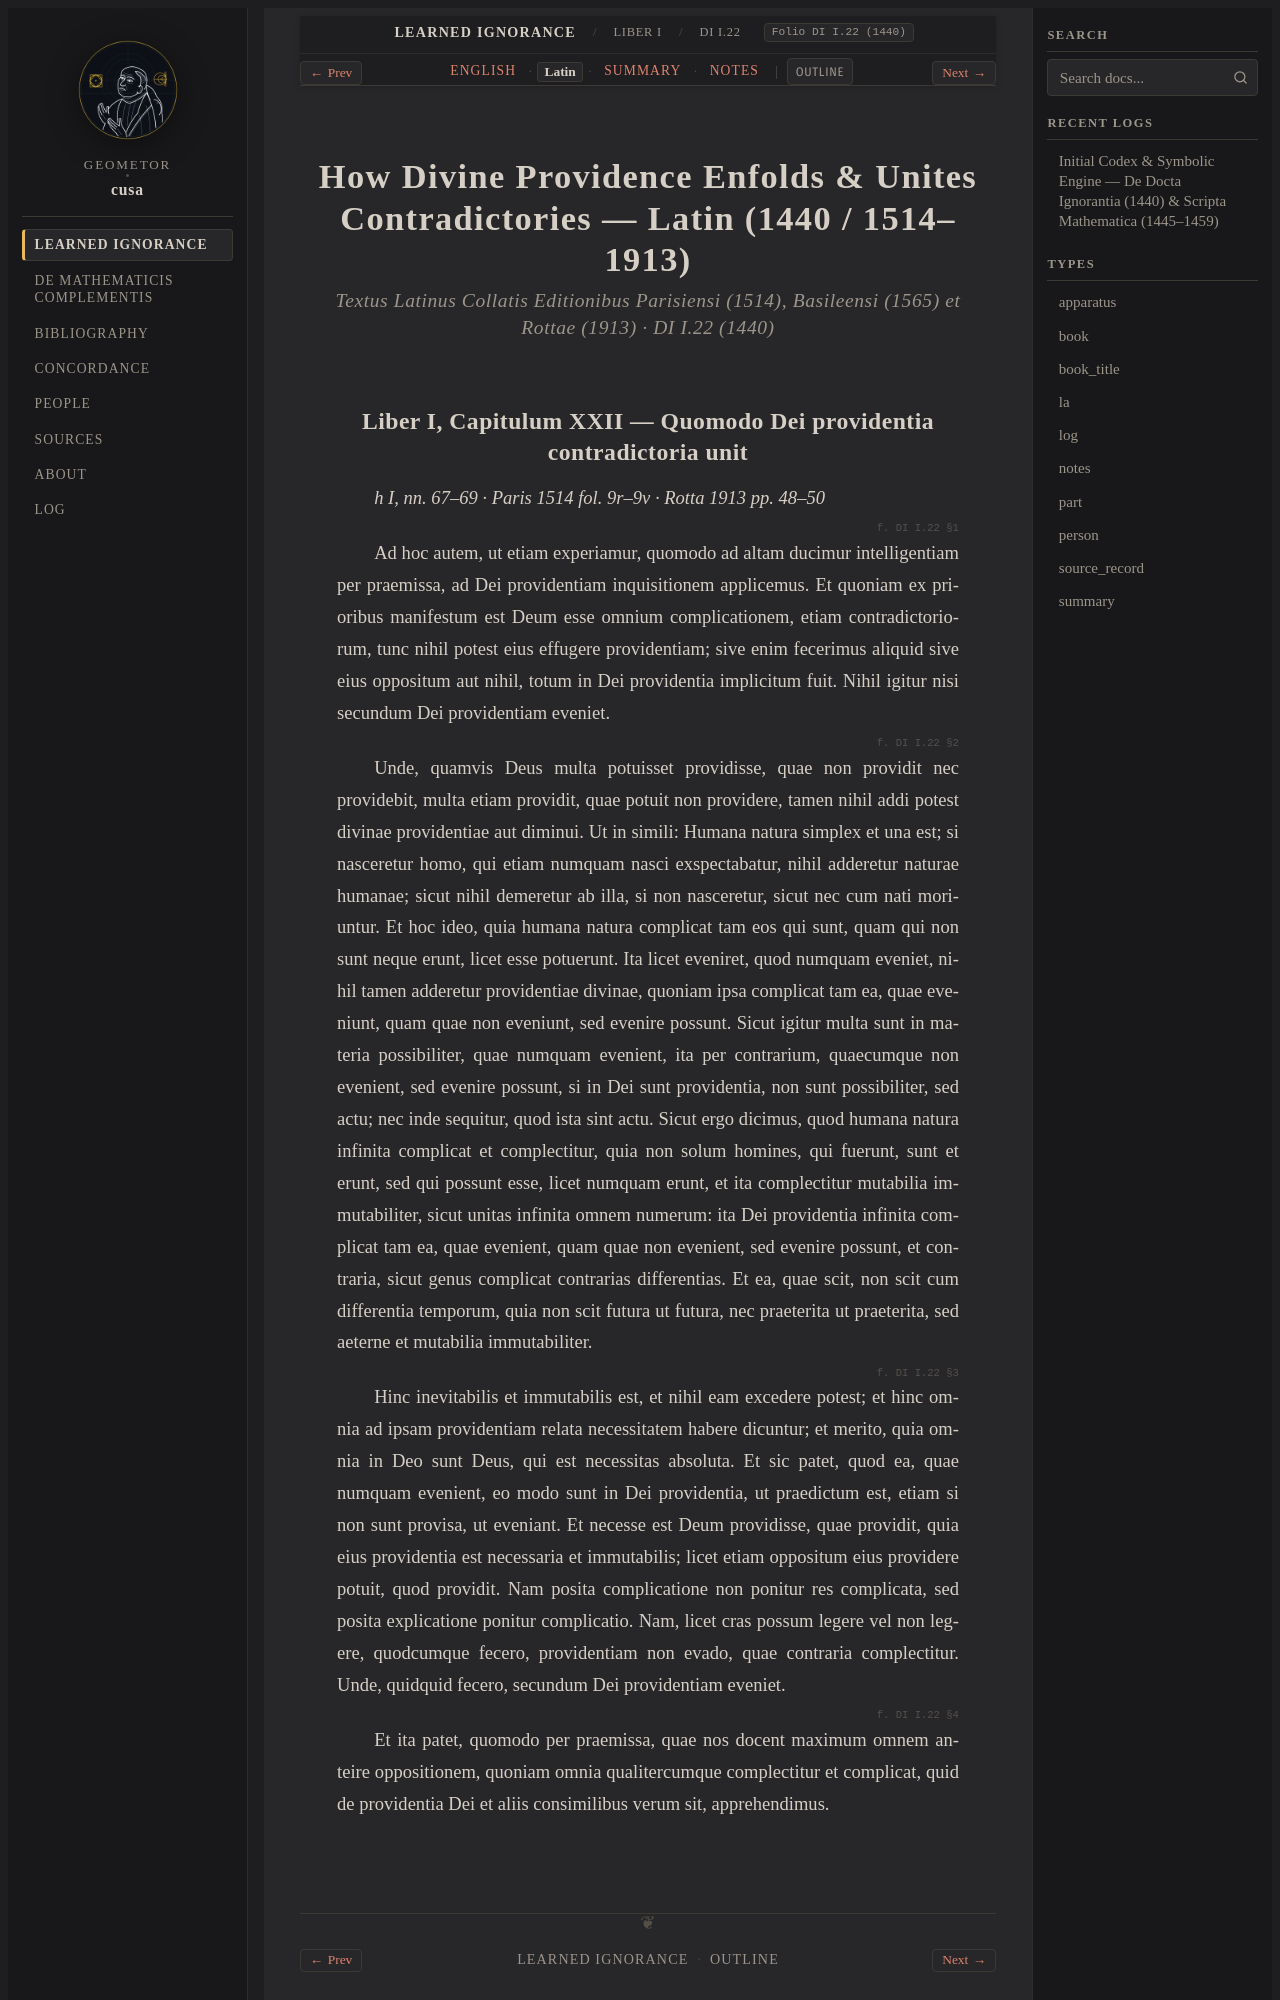

repository: geometor/cusa · page: de_docta_ignorantia/liber_i/cap_22/la.html · generator: sphinx

:order: 170
:layout: book
:type: la
:title: How Divine Providence Enfolds & Unites Contradictories — Latin (1440 / 1514–1913)
:canonical_id: DI I.22
:original_id: DI I.22
:folio: DI I.22 (1440)
:tracks: English: index | Latin: la | Summary: summary | Notes: notes

.. _cap_22-la:

=================================================================================
How Divine Providence Enfolds & Unites Contradictories — Latin (1440 / 1514–1913)
=================================================================================

.. rubric:: Textus Latinus Collatis Editionibus Parisiensi (1514), Basileensi (1565) et Rottae (1913) · DI I.22 (1440)

.. _di-bk1-ch22-la:
